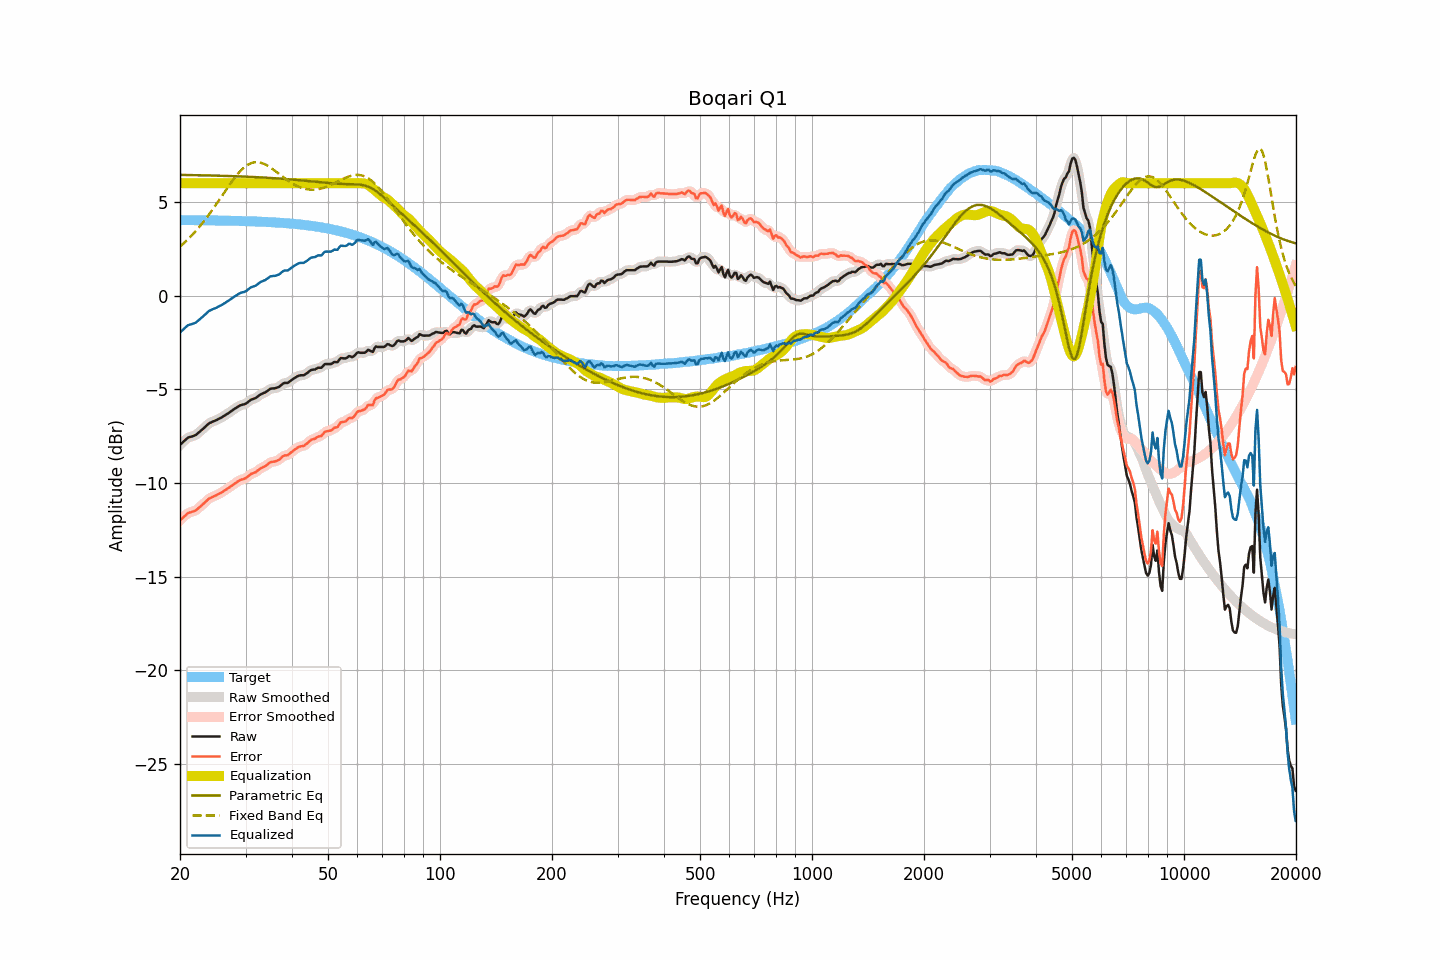

The file beside this chart, header and first rows:
frequency, raw, smoothed, error, error_smoothed, equalization, parametric_eq, fixed_band_eq, equalized_raw, equalized_smoothed, target
20.00, -7.97, -7.98, -12.00, -12.01, 6.00, 6.45, 2.62, -1.97, -1.98, 4.03
20.20, -7.89, -7.89, -11.92, -11.92, 6.00, 6.44, 2.69, -1.89, -1.89, 4.03
20.40, -7.81, -7.80, -11.84, -11.83, 6.00, 6.44, 2.77, -1.81, -1.80, 4.03
20.61, -7.73, -7.73, -11.76, -11.76, 6.00, 6.44, 2.85, -1.73, -1.73, 4.03
20.81, -7.65, -7.65, -11.68, -11.68, 6.00, 6.44, 2.93, -1.65, -1.65, 4.03
21.02, -7.58, -7.59, -11.61, -11.62, 6.00, 6.44, 3.01, -1.58, -1.59, 4.03
21.23, -7.55, -7.55, -11.58, -11.58, 6.00, 6.44, 3.10, -1.55, -1.55, 4.03
21.44, -7.53, -7.53, -11.56, -11.55, 6.00, 6.44, 3.19, -1.53, -1.53, 4.03
21.66, -7.50, -7.50, -11.53, -11.53, 6.00, 6.43, 3.28, -1.50, -1.50, 4.03
21.87, -7.47, -7.47, -11.50, -11.50, 6.00, 6.43, 3.37, -1.47, -1.47, 4.03
22.09, -7.43, -7.42, -11.46, -11.45, 6.00, 6.43, 3.47, -1.43, -1.42, 4.02
22.31, -7.36, -7.36, -11.38, -11.39, 6.00, 6.43, 3.57, -1.36, -1.36, 4.02
22.54, -7.28, -7.29, -11.31, -11.31, 6.00, 6.43, 3.67, -1.28, -1.29, 4.02
22.76, -7.21, -7.21, -11.23, -11.23, 6.00, 6.42, 3.77, -1.21, -1.21, 4.02
22.99, -7.13, -7.13, -11.15, -11.16, 6.00, 6.42, 3.88, -1.13, -1.13, 4.02
23.22, -7.06, -7.06, -11.08, -11.08, 6.00, 6.42, 3.99, -1.06, -1.06, 4.02
23.45, -6.98, -6.98, -11.00, -11.00, 6.00, 6.42, 4.10, -0.98, -0.98, 4.02
23.69, -6.90, -6.90, -10.92, -10.92, 6.00, 6.42, 4.21, -0.90, -0.90, 4.02
23.92, -6.82, -6.83, -10.84, -10.85, 6.00, 6.42, 4.33, -0.82, -0.83, 4.02
24.16, -6.78, -6.78, -10.80, -10.79, 6.00, 6.41, 4.44, -0.78, -0.78, 4.02
24.40, -6.74, -6.74, -10.76, -10.75, 6.00, 6.41, 4.56, -0.74, -0.74, 4.01
24.65, -6.70, -6.71, -10.72, -10.72, 6.00, 6.41, 4.69, -0.70, -0.71, 4.01
24.89, -6.67, -6.67, -10.68, -10.68, 6.00, 6.41, 4.81, -0.67, -0.67, 4.01
25.14, -6.63, -6.63, -10.64, -10.64, 6.00, 6.40, 4.93, -0.63, -0.63, 4.01
25.39, -6.58, -6.59, -10.59, -10.60, 6.00, 6.40, 5.06, -0.58, -0.59, 4.01
25.65, -6.54, -6.54, -10.55, -10.55, 6.00, 6.40, 5.19, -0.54, -0.54, 4.01
25.91, -6.50, -6.50, -10.51, -10.50, 6.00, 6.40, 5.32, -0.50, -0.50, 4.01
26.16, -6.44, -6.45, -10.45, -10.45, 6.00, 6.39, 5.44, -0.44, -0.45, 4.00
26.43, -6.39, -6.39, -10.40, -10.39, 6.00, 6.39, 5.57, -0.39, -0.39, 4.00
26.69, -6.33, -6.33, -10.33, -10.34, 6.00, 6.39, 5.70, -0.33, -0.33, 4.00
26.96, -6.28, -6.28, -10.28, -10.28, 6.00, 6.39, 5.82, -0.28, -0.28, 4.00
27.23, -6.22, -6.22, -10.22, -10.22, 6.00, 6.38, 5.94, -0.22, -0.22, 4.00
27.50, -6.16, -6.16, -10.16, -10.16, 6.00, 6.38, 6.06, -0.16, -0.16, 4.00
27.77, -6.10, -6.10, -10.09, -10.10, 6.00, 6.38, 6.18, -0.10, -0.10, 3.99
28.05, -6.04, -6.04, -10.03, -10.04, 6.00, 6.37, 6.29, -0.04, -0.04, 3.99
28.33, -5.99, -5.99, -9.98, -9.98, 6.00, 6.37, 6.40, 0.01, 0.01, 3.99
28.62, -5.93, -5.93, -9.92, -9.92, 6.00, 6.37, 6.51, 0.07, 0.07, 3.99
28.90, -5.88, -5.88, -9.87, -9.87, 6.00, 6.36, 6.60, 0.12, 0.12, 3.99
29.19, -5.84, -5.85, -9.82, -9.83, 6.00, 6.36, 6.69, 0.16, 0.15, 3.98
29.48, -5.82, -5.82, -9.80, -9.80, 6.00, 6.36, 6.78, 0.18, 0.18, 3.98
29.78, -5.80, -5.80, -9.78, -9.77, 6.00, 6.35, 6.85, 0.20, 0.20, 3.98
30.08, -5.76, -5.76, -9.74, -9.73, 6.00, 6.35, 6.92, 0.24, 0.24, 3.98
30.38, -5.70, -5.70, -9.68, -9.67, 6.00, 6.35, 6.98, 0.30, 0.30, 3.97
30.68, -5.63, -5.63, -9.60, -9.60, 6.00, 6.34, 7.02, 0.37, 0.37, 3.97
30.99, -5.56, -5.57, -9.53, -9.54, 6.00, 6.34, 7.06, 0.44, 0.43, 3.97
31.30, -5.53, -5.53, -9.50, -9.50, 6.00, 6.34, 7.09, 0.47, 0.47, 3.96
31.61, -5.50, -5.50, -9.46, -9.46, 6.00, 6.33, 7.11, 0.50, 0.50, 3.96
31.93, -5.47, -5.46, -9.43, -9.42, 6.00, 6.33, 7.12, 0.53, 0.54, 3.96
32.24, -5.41, -5.41, -9.37, -9.36, 6.00, 6.32, 7.12, 0.59, 0.59, 3.95
32.57, -5.35, -5.35, -9.30, -9.30, 6.00, 6.32, 7.11, 0.65, 0.65, 3.95
32.89, -5.28, -5.29, -9.23, -9.24, 6.00, 6.31, 7.10, 0.72, 0.71, 3.95
33.22, -5.24, -5.24, -9.18, -9.19, 6.00, 6.31, 7.07, 0.76, 0.76, 3.94
33.55, -5.20, -5.20, -9.14, -9.14, 6.00, 6.30, 7.04, 0.80, 0.80, 3.94
33.89, -5.17, -5.16, -9.11, -9.10, 6.00, 6.30, 7.00, 0.83, 0.84, 3.94
34.23, -5.11, -5.11, -9.04, -9.04, 6.00, 6.29, 6.96, 0.89, 0.89, 3.93
34.57, -5.05, -5.05, -8.98, -8.98, 6.00, 6.29, 6.91, 0.95, 0.95, 3.93
34.92, -4.98, -5.00, -8.90, -8.92, 6.00, 6.28, 6.85, 1.02, 1.00, 3.92
35.27, -4.96, -4.97, -8.88, -8.88, 6.00, 6.28, 6.79, 1.04, 1.03, 3.92
35.62, -4.95, -4.95, -8.86, -8.86, 6.00, 6.27, 6.73, 1.05, 1.05, 3.91
35.97, -4.95, -4.94, -8.86, -8.85, 6.00, 6.27, 6.67, 1.05, 1.06, 3.91
... 635 more rows
